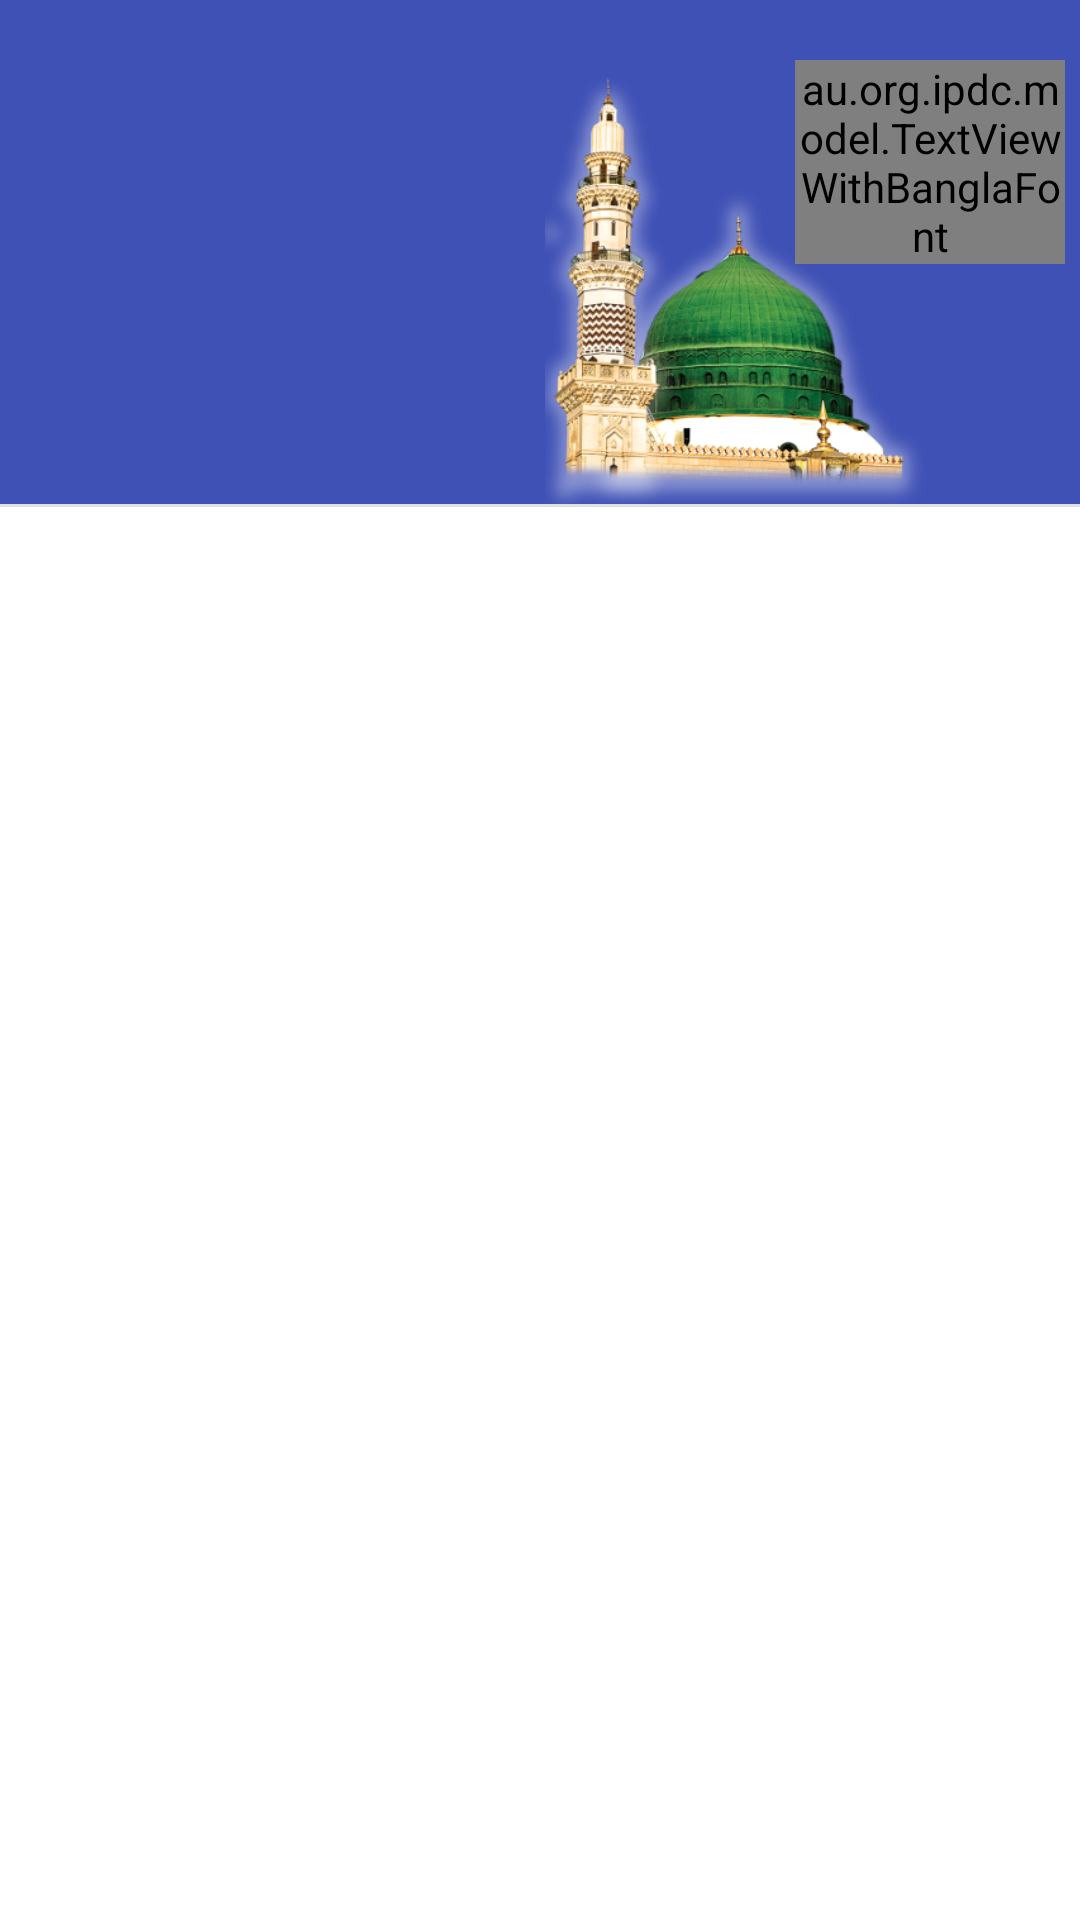

Here is an Android app screen rendered from its layout file. Give the layout XML and the strings, colors and styles it references.
<!-- AndroidManifest.xml: application theme AppTheme -->
<!-- res/layout/fr_navigation_drawer.xml -->
<RelativeLayout xmlns:android="http://schemas.android.com/apk/res/android"
    android:id="@+id/googleDrawer"
    android:layout_width="match_parent"
    android:layout_height="match_parent"
    android:background="@android:color/white">

    <RelativeLayout
        android:id="@+id/navigationHeader"
        android:layout_width="match_parent"
        android:layout_height="168dp"
        android:background="?attr/colorPrimary"
        android:paddingTop="15dp">

        <au.org.ipdc.model.TextViewWithBanglaFont
            android:layout_width="90.0dip"
            android:layout_height="wrap_content"
            android:layout_alignParentRight="true"
            android:layout_alignParentTop="true"
            android:layout_marginRight="5dp"
            android:layout_marginTop="5dp"
            android:gravity="center"
            android:text="পার্সোনাল ডেভেলপমেন্ট প্রোফাইল"
            android:textColor="#FFF"
            android:textSize="15.0sp" />

        <ImageView
            android:layout_width="150dp"
            android:layout_height="150dp"
            android:src="@drawable/ic_minar"
            android:layout_alignParentRight="true"
            android:layout_alignParentTop="true"
            android:layout_marginRight="40dp"
            android:layout_marginTop="10dp" />

        <ImageView
            android:id="@+id/imgAvatar"
            android:layout_width="64dp"
            android:layout_height="64dp"
            android:layout_alignParentLeft="true"
            android:layout_alignParentStart="true"
            android:layout_alignParentTop="true"
            android:layout_marginBottom="8dp"
            android:layout_marginLeft="16dp"
            android:layout_marginTop="40dp" />

        <LinearLayout
            android:layout_width="fill_parent"
            android:layout_height="wrap_content"
            android:layout_alignParentLeft="true"
            android:layout_alignParentStart="true"
            android:layout_below="@+id/imgAvatar"
            android:layout_marginTop="5dp"
            android:layout_marginBottom="8dp"
            android:layout_marginLeft="16dp"
            android:layout_marginRight="170dp">

            <TextView
                android:id="@+id/fr_tvUserName"
                android:layout_width="match_parent"
                android:layout_height="wrap_content"
                android:textColor="@android:color/white"
                android:textSize="14sp"
                android:textStyle="bold" />

        </LinearLayout>
    </RelativeLayout>

    <View
        android:id="@+id/separator"
        android:layout_width="match_parent"
        android:layout_height="1dp"
        android:layout_below="@+id/navigationHeader"
        android:layout_marginBottom="4dp"
        android:background="#1f000000" />

    <android.support.v7.widget.RecyclerView
        android:id="@+id/drawerList"
        android:layout_width="match_parent"
        android:layout_height="match_parent"
        android:layout_below="@+id/separator"
        android:background="@color/myDrawerBackground"
        android:clickable="true"
        android:scrollbars="vertical" />
</RelativeLayout>
<!-- resources referenced by this layout -->
<resources>
  <color name="myDrawerBackground">#FFF</color>
  <!-- drawable ic_minar: png bitmap (drawable, 120408 bytes) -->
  <style name="AppTheme" parent="Theme.AppCompat.Light.NoActionBar">
          
          <item name="colorPrimary">@color/myPrimaryColor</item>
          <item name="colorPrimaryDark">@color/myPrimaryDarkColor</item>
          <item name="colorAccent">@color/myAccentColor</item>
          <item name="android:textColorPrimary">@color/myTextPrimaryColor</item>
          <item name="android:navigationBarColor">@color/myNavigationColor</item>
          <item name="drawerArrowStyle">@style/DrawerArrowStyle</item>
  
  
          <item name="android:windowBackground">@color/myWindowBackground</item>
          <item name="android:windowContentTransitions">true</item>
          <item name="windowNoTitle">false</item>
      </style>
  <color name="myPrimaryColor">#3f51b5</color>
  <color name="myPrimaryDarkColor">#303f9f</color>
  <color name="myAccentColor">#8c9eff</color>
  <color name="myTextPrimaryColor">#212121</color>
  <color name="myNavigationColor">#000</color>
  <style name="DrawerArrowStyle" parent="Widget.AppCompat.DrawerArrowToggle">
          <item name="spinBars">true</item>
          <item name="color">@android:color/white</item>
      </style>
  <color name="myWindowBackground">#FFF</color>
</resources>
